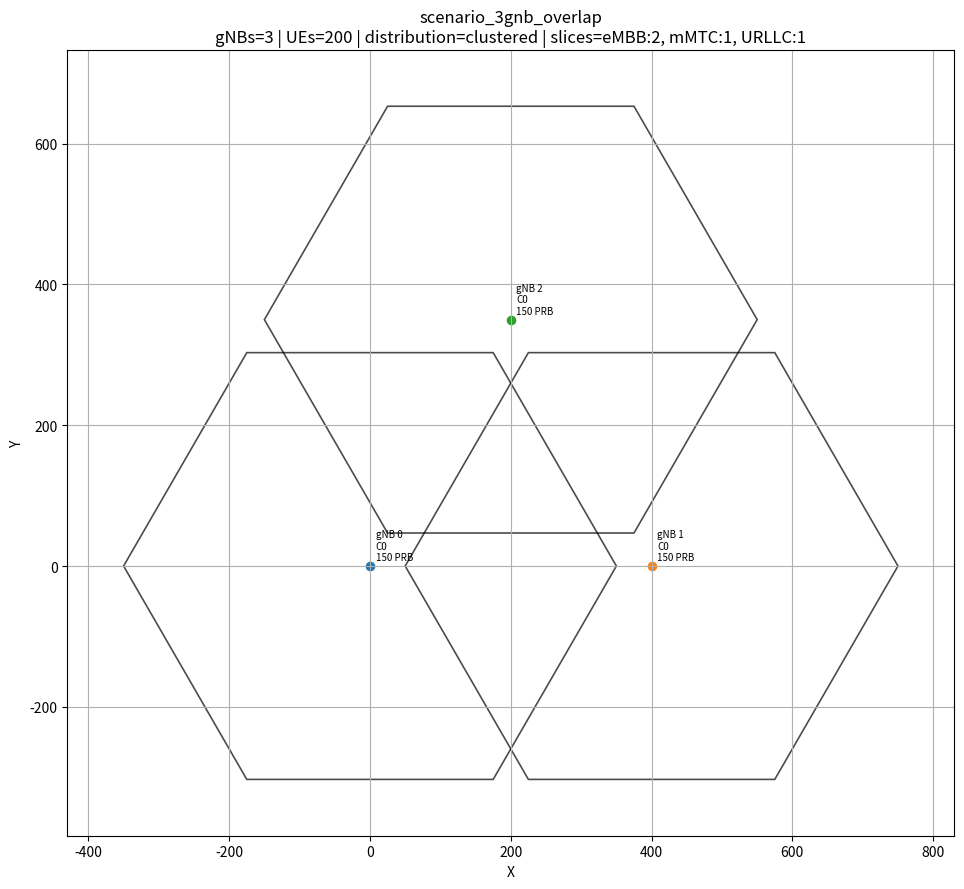
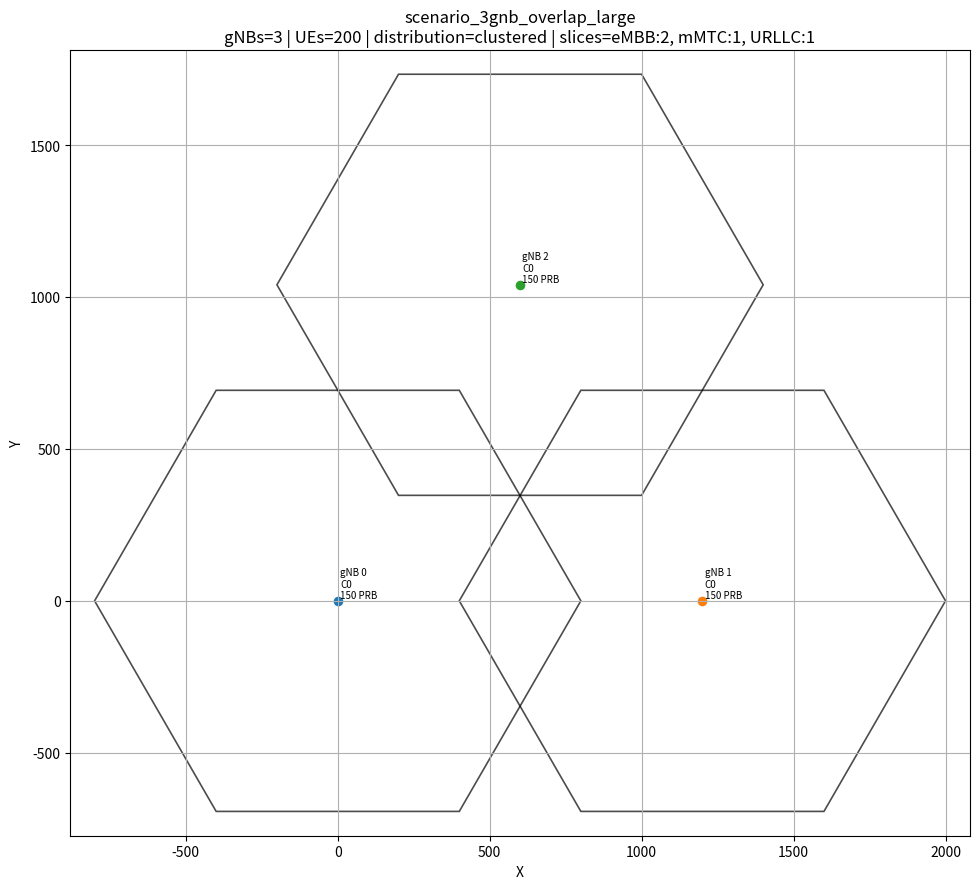
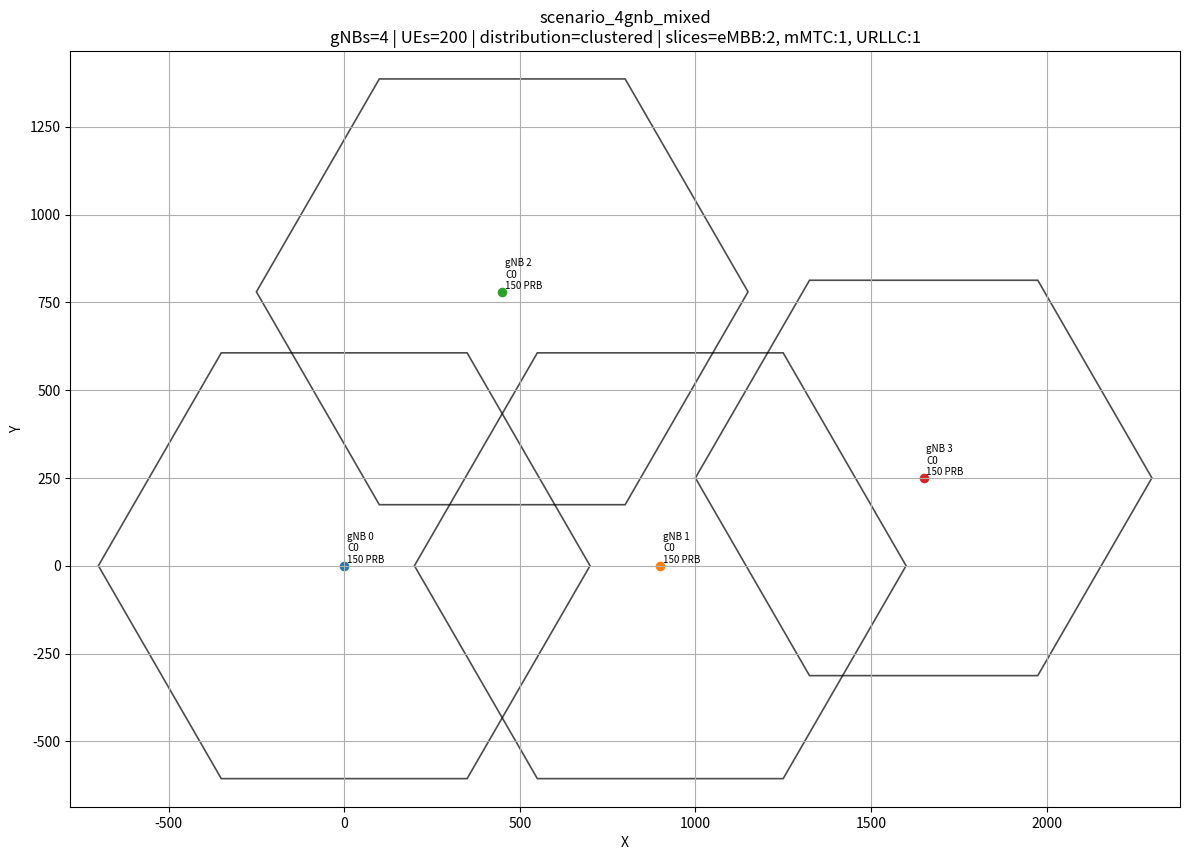
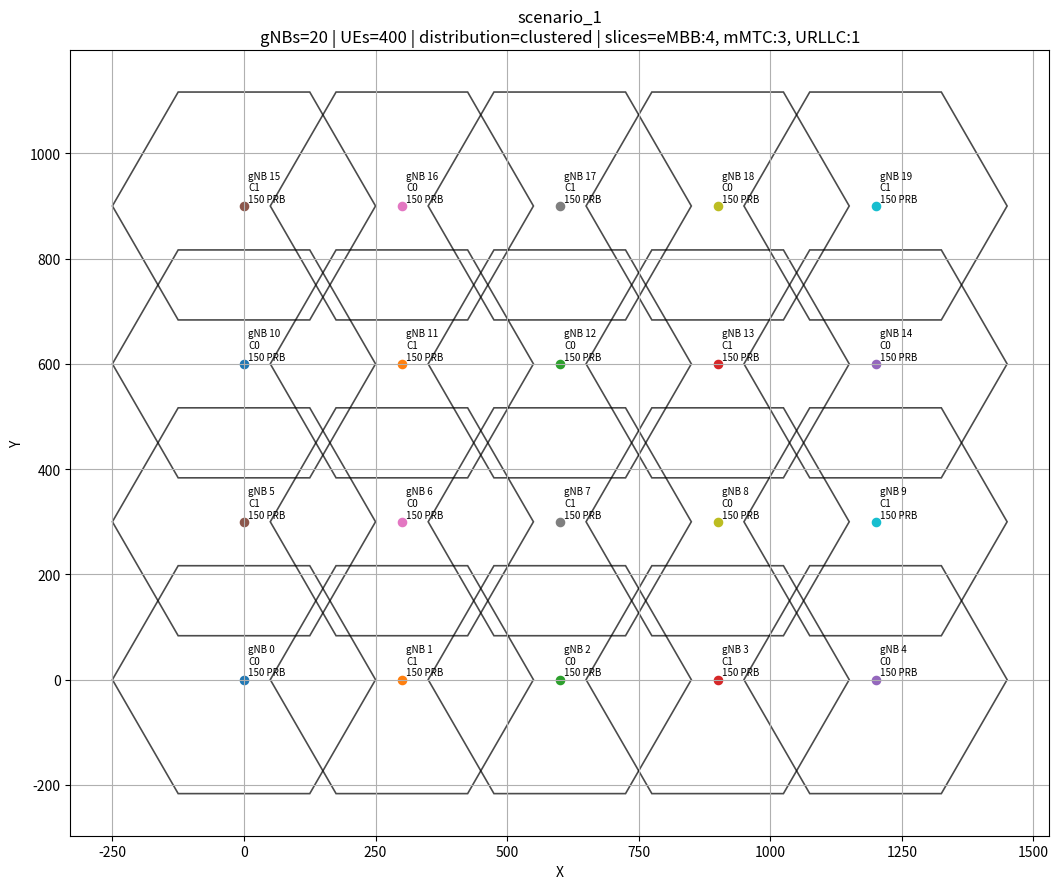
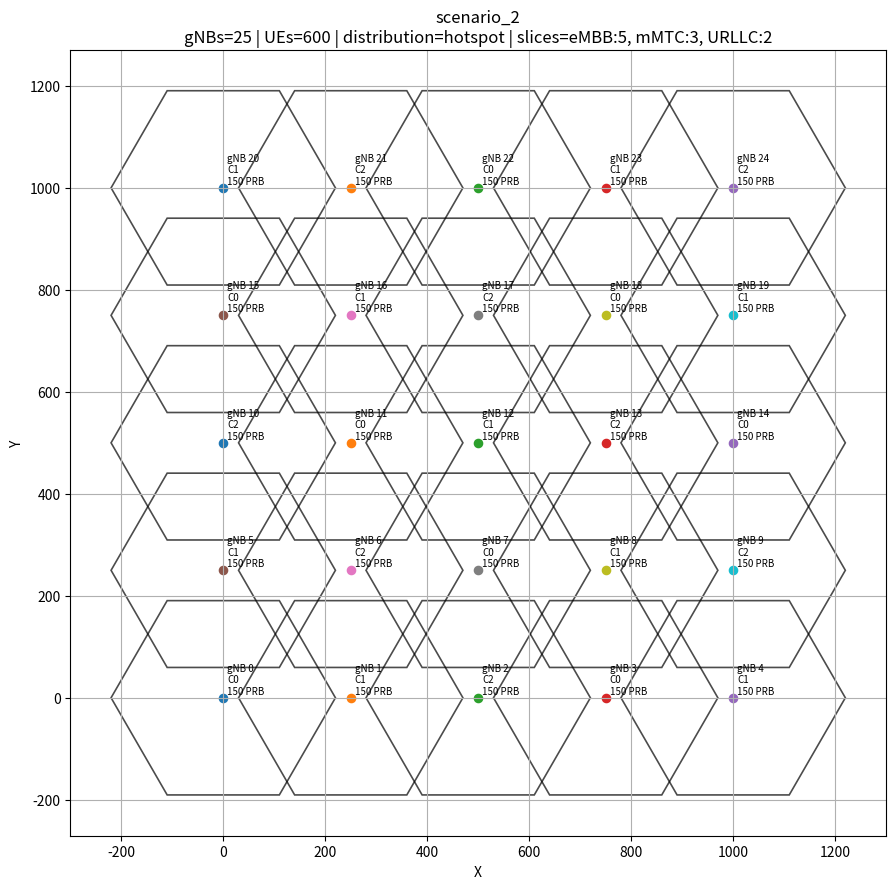
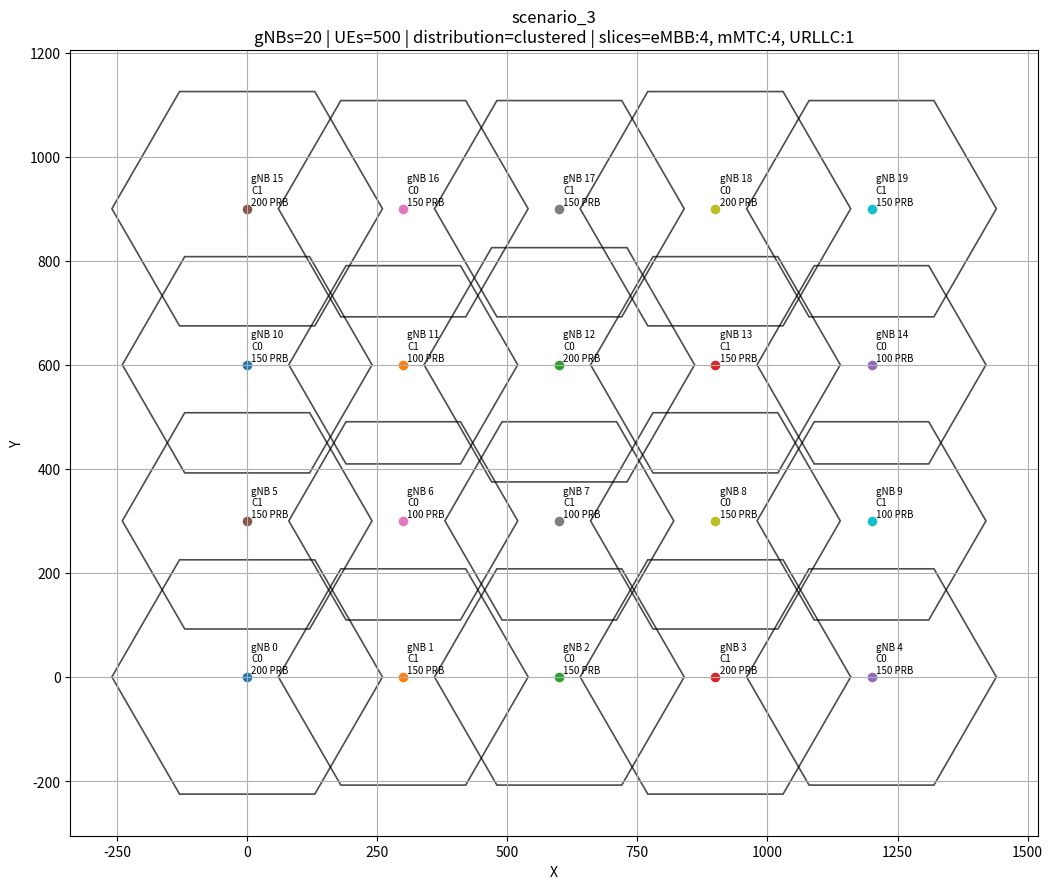
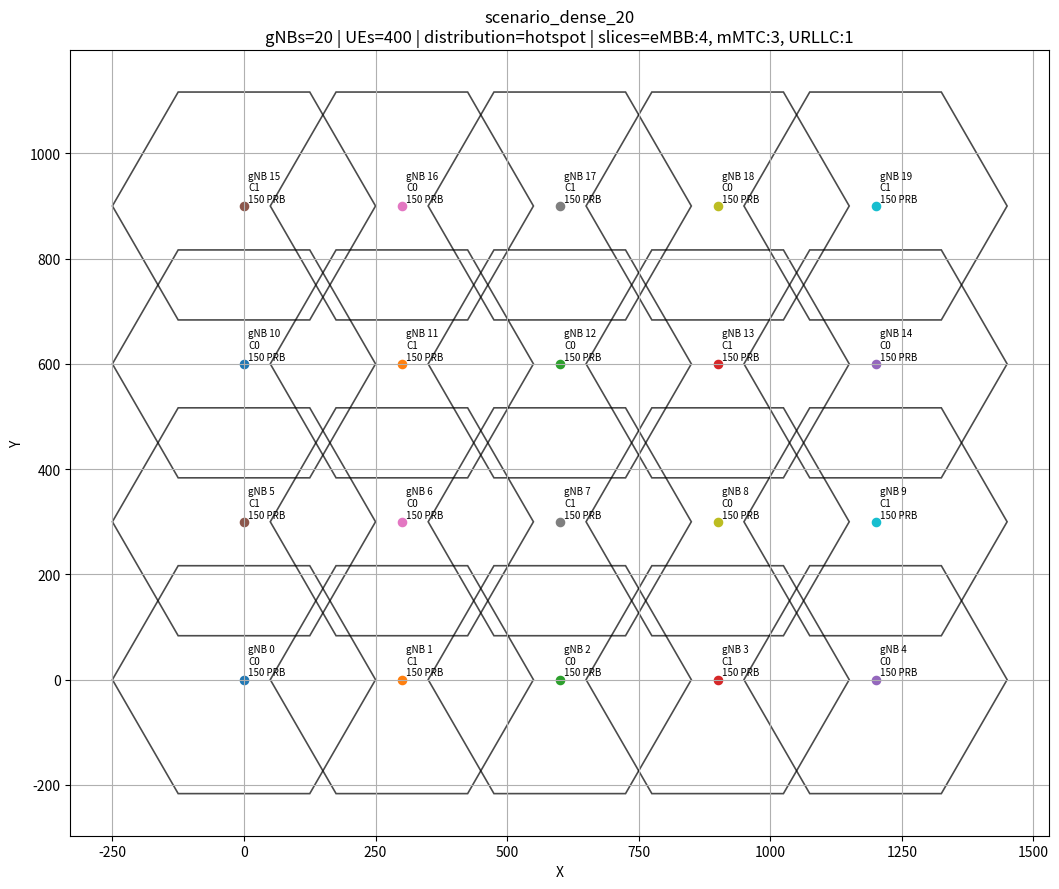

These figures' Python source, in order:
import math
from pathlib import Path

import matplotlib.pyplot as plt
from matplotlib.patches import Polygon


DEFAULT_SLICES = [
    {"type": "eMBB", "count": 2},
    {"type": "mMTC", "count": 1},
    {"type": "URLLC", "count": 1},
]

DEFAULT_SLICE_PRIORITIES = {
    "eMBB": 1.0,
    "mMTC": 1.0,
    "URLLC": 1.0,
}


def make_slice_priorities(overrides=None):
    priorities = DEFAULT_SLICE_PRIORITIES.copy()
    if overrides:
        priorities.update(overrides)
    return priorities


def make_scenario(
    n_gnbs,
    gnb_positions,
    coverage_radius,
    carrier_ids,
    max_prbs_per_gnb,
    n_ues,
    ue_distribution,
    slices=None,
    slice_priorities=None,
):
    return {
        "n_gnbs": n_gnbs,
        "gnb_positions": gnb_positions,
        "coverage_radius": coverage_radius,
        "carrier_ids": carrier_ids,
        "max_prbs_per_gnb": max_prbs_per_gnb,
        "n_ues": n_ues,
        "ue_distribution": ue_distribution,
        "slices": slices if slices is not None else DEFAULT_SLICES,
        "slice_priorities": slice_priorities or {},
    }


# ============================================================
# Small / focused scenarios
# ============================================================

scenario_3gnb_overlap = make_scenario(
    n_gnbs=3,
    gnb_positions=[
        (0.0, 0.0),
        (400.0, 0.0),
        (200.0, 350.0),
    ],
    coverage_radius=[350.0, 350.0, 350.0],
    carrier_ids=[0, 0, 0],
    max_prbs_per_gnb=[150, 150, 150],
    n_ues=200,
    ue_distribution="clustered",
    slice_priorities={
        0: make_slice_priorities({"mMTC": 0.4, "URLLC": 0.3}),
        1: make_slice_priorities({"eMBB": 0.4, "mMTC": 0.5}),
        2: make_slice_priorities({"eMBB": 0.7, "URLLC": 0.6}),
    },
)

scenario_3gnb_overlap_large = make_scenario(
    n_gnbs=3,
    gnb_positions=[
        (0.0, 0.0),
        (1200.0, 0.0),
        (600.0, 1040.0),
    ],
    coverage_radius=[800.0, 800.0, 800.0],
    carrier_ids=[0, 0, 0],
    max_prbs_per_gnb=[150, 150, 150],
    n_ues=200,
    ue_distribution="clustered",
)

scenario_4gnb_mixed = make_scenario(
    n_gnbs=4,
    gnb_positions=[
        (0.0, 0.0),
        (900.0, 0.0),
        (450.0, 780.0),
        (1650.0, 250.0),
    ],
    coverage_radius=[700.0, 700.0, 700.0, 650.0],
    carrier_ids=[0, 0, 0, 0],
    max_prbs_per_gnb=[150, 150, 150, 150],
    n_ues=200,
    ue_distribution="clustered",
)


# ============================================================
# Larger grid scenarios
# ============================================================

scenario_1 = make_scenario(
    n_gnbs=20,
    gnb_positions=[
        (0.0, 0.0), (300.0, 0.0), (600.0, 0.0), (900.0, 0.0), (1200.0, 0.0),
        (0.0, 300.0), (300.0, 300.0), (600.0, 300.0), (900.0, 300.0), (1200.0, 300.0),
        (0.0, 600.0), (300.0, 600.0), (600.0, 600.0), (900.0, 600.0), (1200.0, 600.0),
        (0.0, 900.0), (300.0, 900.0), (600.0, 900.0), (900.0, 900.0), (1200.0, 900.0),
    ],
    coverage_radius=[250.0] * 20,
    carrier_ids=[
        0, 1, 0, 1, 0,
        1, 0, 1, 0, 1,
        0, 1, 0, 1, 0,
        1, 0, 1, 0, 1,
    ],
    max_prbs_per_gnb=[150] * 20,
    n_ues=400,
    ue_distribution="clustered",
    slices=[
        {"type": "eMBB", "count": 4},
        {"type": "mMTC", "count": 3},
        {"type": "URLLC", "count": 1},
    ],
)

scenario_2 = make_scenario(
    n_gnbs=25,
    gnb_positions=[
        (0.0, 0.0), (250.0, 0.0), (500.0, 0.0), (750.0, 0.0), (1000.0, 0.0),
        (0.0, 250.0), (250.0, 250.0), (500.0, 250.0), (750.0, 250.0), (1000.0, 250.0),
        (0.0, 500.0), (250.0, 500.0), (500.0, 500.0), (750.0, 500.0), (1000.0, 500.0),
        (0.0, 750.0), (250.0, 750.0), (500.0, 750.0), (750.0, 750.0), (1000.0, 750.0),
        (0.0, 1000.0), (250.0, 1000.0), (500.0, 1000.0), (750.0, 1000.0), (1000.0, 1000.0),
    ],
    coverage_radius=[220.0] * 25,
    carrier_ids=[
        0, 1, 2, 0, 1,
        1, 2, 0, 1, 2,
        2, 0, 1, 2, 0,
        0, 1, 2, 0, 1,
        1, 2, 0, 1, 2,
    ],
    max_prbs_per_gnb=[150] * 25,
    n_ues=600,
    ue_distribution="hotspot",
    slices=[
        {"type": "eMBB", "count": 5},
        {"type": "mMTC", "count": 3},
        {"type": "URLLC", "count": 2},
    ],
)

scenario_3 = make_scenario(
    n_gnbs=20,
    gnb_positions=[
        (0.0, 0.0), (300.0, 0.0), (600.0, 0.0), (900.0, 0.0), (1200.0, 0.0),
        (0.0, 300.0), (300.0, 300.0), (600.0, 300.0), (900.0, 300.0), (1200.0, 300.0),
        (0.0, 600.0), (300.0, 600.0), (600.0, 600.0), (900.0, 600.0), (1200.0, 600.0),
        (0.0, 900.0), (300.0, 900.0), (600.0, 900.0), (900.0, 900.0), (1200.0, 900.0),
    ],
    coverage_radius=[
        260.0, 240.0, 240.0, 260.0, 240.0,
        240.0, 220.0, 220.0, 240.0, 220.0,
        240.0, 220.0, 260.0, 240.0, 220.0,
        260.0, 240.0, 240.0, 260.0, 240.0,
    ],
    carrier_ids=[
        0, 1, 0, 1, 0,
        1, 0, 1, 0, 1,
        0, 1, 0, 1, 0,
        1, 0, 1, 0, 1,
    ],
    max_prbs_per_gnb=[
        200, 150, 150, 200, 150,
        150, 100, 100, 150, 100,
        150, 100, 200, 150, 100,
        200, 150, 150, 200, 150,
    ],
    n_ues=500,
    ue_distribution="clustered",
    slices=[
        {"type": "eMBB", "count": 4},
        {"type": "mMTC", "count": 4},
        {"type": "URLLC", "count": 1},
    ],
)

scenario_dense_20 = make_scenario(
    n_gnbs=20,
    gnb_positions=[
        (0.0, 0.0), (300.0, 0.0), (600.0, 0.0), (900.0, 0.0), (1200.0, 0.0),
        (0.0, 300.0), (300.0, 300.0), (600.0, 300.0), (900.0, 300.0), (1200.0, 300.0),
        (0.0, 600.0), (300.0, 600.0), (600.0, 600.0), (900.0, 600.0), (1200.0, 600.0),
        (0.0, 900.0), (300.0, 900.0), (600.0, 900.0), (900.0, 900.0), (1200.0, 900.0),
    ],
    coverage_radius=[250.0] * 20,
    carrier_ids=[
        0, 1, 0, 1, 0,
        1, 0, 1, 0, 1,
        0, 1, 0, 1, 0,
        1, 0, 1, 0, 1,
    ],
    max_prbs_per_gnb=[150] * 20,
    n_ues=400,
    ue_distribution="hotspot",
    slices=[
        {"type": "eMBB", "count": 4},
        {"type": "mMTC", "count": 3},
        {"type": "URLLC", "count": 1},
    ],
)


scenarios = {
    "scenario_3gnb_overlap": scenario_3gnb_overlap,
    "scenario_3gnb_overlap_large": scenario_3gnb_overlap_large,
    "scenario_4gnb_mixed": scenario_4gnb_mixed,
    "scenario_1": scenario_1,
    "scenario_2": scenario_2,
    "scenario_3": scenario_3,
    "scenario_dense_20": scenario_dense_20,
}


def hexagon_vertices(x, y, radius):
    vertices = []
    for i in range(6):
        angle_rad = math.radians(60 * i)
        vertices.append((
            x + radius * math.cos(angle_rad),
            y + radius * math.sin(angle_rad),
        ))
    return vertices


def format_slices(slices):
    return ", ".join(f"{s['type']}:{s['count']}" for s in slices)


def plot_scenario_hex(name, scenario, save_dir="scenario_maps_hex", show=False):
    positions = scenario["gnb_positions"]
    radii = scenario["coverage_radius"]
    carriers = scenario["carrier_ids"]
    prbs = scenario["max_prbs_per_gnb"]
    slices = scenario.get("slices", [])

    fig, ax = plt.subplots(figsize=(12, 9))

    all_x = []
    all_y = []

    for idx, ((x, y), radius, carrier_id, prb_count) in enumerate(
        zip(positions, radii, carriers, prbs)
    ):
        verts = hexagon_vertices(x, y, radius)
        polygon = Polygon(verts, closed=True, fill=False, linewidth=1.2, alpha=0.7)
        ax.add_patch(polygon)

        ax.scatter([x], [y], s=35)
        ax.text(
            x + 8,
            y + 8,
            f"gNB {idx}\nC{carrier_id}\n{prb_count} PRB",
            fontsize=7,
        )

        all_x.extend(v[0] for v in verts)
        all_y.extend(v[1] for v in verts)

    margin = 80
    ax.set_xlim(min(all_x) - margin, max(all_x) + margin)
    ax.set_ylim(min(all_y) - margin, max(all_y) + margin)
    ax.set_aspect("equal", adjustable="box")
    ax.grid(True)
    ax.set_xlabel("X")
    ax.set_ylabel("Y")
    ax.set_title(
        f"{name}\n"
        f"gNBs={scenario['n_gnbs']} | "
        f"UEs={scenario['n_ues']} | "
        f"distribution={scenario['ue_distribution']} | "
        f"slices={format_slices(slices)}"
    )

    save_path = Path(save_dir)
    save_path.mkdir(parents=True, exist_ok=True)

    output_path = save_path / f"{name}_hex.png"
    plt.tight_layout()
    plt.savefig(output_path, dpi=200, bbox_inches="tight")

    if show:
        plt.show()
    else:
        plt.close(fig)

    return output_path


if __name__ == "__main__":
    for scenario_name, scenario_cfg in scenarios.items():
        output = plot_scenario_hex(
            scenario_name,
            scenario_cfg,
            save_dir="scenario_maps_hex",
            show=False,
        )
        print(f"Saved: {output}")
